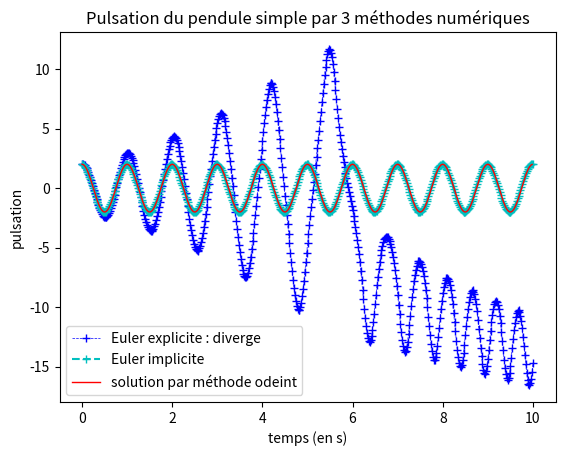

Recreate this plot in Python.
import matplotlib.pyplot as plt
from math import sqrt, sin
import numpy as np
from scipy.integrate import odeint

###################################

# constantes et CI
g = 10
L = 0.25
omega = sqrt(g/L)
Omega0 = 2
Omega = Omega0
theta0 = 0
theta = theta0
t =0
dt = 0.02


###################
# Euler explicite
###################
# définition des listes
angle1 = []
puls1 = []
T1 = []
# boucle d'évolution sur les 10 premières secondes
while t<10 : 
    angle1.append(theta) ; puls1.append(Omega) ; T1.append(t) 
    Omega1 = Omega - omega**2 * sin(theta)*dt
    theta1 = theta + Omega * dt
    Omega = Omega1
    theta = theta1
    t+=dt

###################
# Euler implicite
###################

# constantes et CI
g = 10
L = 0.25
omega = sqrt(g/L)
Omega0 = 2
Omega = Omega0
theta0 = 0
theta = theta0
t =0
dt = 0.02

# définition des listes
angle2 = []
puls2 = []
T2 = []

# boucle d'évolution sur les 10 premières secondes
while t<10 : 
    angle2.append(theta) ; puls2.append(Omega) ; T2.append(t) 
    theta1 = theta + Omega * dt
    Omega1 = Omega - omega**2 * sin(theta1)*dt
    Omega = Omega1
    theta = theta1
    t+=dt


##########################
# résolution par odeint
##########################

# fonction traduisant l'équa diff
def derivee(Z, T) :
    return [Z[1], -omega**2 * sin(Z[0])]

# traduisons les CI :
Z0 = [theta0, Omega0]

# espace de temps T3
T3 = np.arange(0, 10, dt)

# résolution de l'équa diff
solution = odeint(derivee, Z0, T3)

#la solution pour la pulsation : 
puls3 = solution[:,1]

# représentation des différentes solutions
plt.plot(T1,puls1, 'b+--', lw = 0.5, label = "Euler explicite : diverge")
plt.plot(T2,puls2, 'c+--', lw = 1.5, label = "Euler implicite")
plt.plot(T3,puls3, 'r-', lw = 1, label = "solution par méthode odeint")
plt.title("Pulsation du pendule simple par 3 méthodes numériques")
plt.xlabel("temps (en s)")
plt.ylabel("pulsation")
plt.legend()
plt.show()
